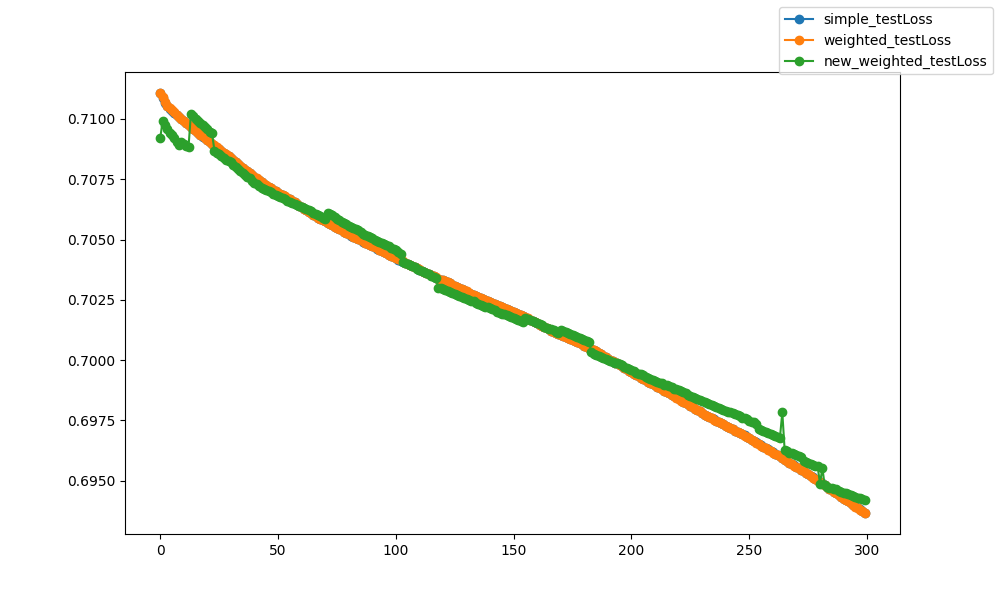

Values plotted in this chart, from the file beside it:
epoch, epoch, simple_testLoss, weighted_testLoss, new_weighted_testLoss
0, 0, 0.7111, 0.7111, 0.7092
1, 1, 0.7109, 0.7109, 0.7099
2, 2, 0.7107, 0.7107, 0.7098
3, 3, 0.7105, 0.7105, 0.7096
4, 4, 0.7104, 0.7104, 0.7094
5, 5, 0.7103, 0.7104, 0.7093
6, 6, 0.7103, 0.7103, 0.7092
7, 7, 0.7102, 0.7102, 0.7091
8, 8, 0.7101, 0.7101, 0.7089
9, 9, 0.71, 0.71, 0.709
10, 10, 0.7099, 0.7099, 0.709
11, 11, 0.7098, 0.7098, 0.7089
12, 12, 0.7097, 0.7098, 0.7088
13, 13, 0.7097, 0.7097, 0.7102
14, 14, 0.7096, 0.7096, 0.7101
15, 15, 0.7095, 0.7095, 0.71
16, 16, 0.7094, 0.7094, 0.7099
17, 17, 0.7093, 0.7094, 0.7098
18, 18, 0.7093, 0.7093, 0.7097
19, 19, 0.7092, 0.7092, 0.7097
20, 20, 0.7091, 0.7091, 0.7096
21, 21, 0.709, 0.709, 0.7095
22, 22, 0.709, 0.709, 0.7094
23, 23, 0.7089, 0.7089, 0.7087
24, 24, 0.7088, 0.7088, 0.7086
25, 25, 0.7087, 0.7087, 0.7085
26, 26, 0.7087, 0.7087, 0.7084
27, 27, 0.7086, 0.7086, 0.7084
28, 28, 0.7085, 0.7085, 0.7083
29, 29, 0.7084, 0.7085, 0.7083
30, 30, 0.7084, 0.7084, 0.7082
31, 31, 0.7083, 0.7083, 0.7081
32, 32, 0.7082, 0.7082, 0.708
33, 33, 0.7081, 0.7081, 0.7079
34, 34, 0.708, 0.7081, 0.7078
35, 35, 0.708, 0.708, 0.7078
36, 36, 0.7079, 0.7079, 0.7077
37, 37, 0.7078, 0.7078, 0.7076
38, 38, 0.7078, 0.7078, 0.7075
39, 39, 0.7077, 0.7077, 0.7074
40, 40, 0.7076, 0.7076, 0.7074
41, 41, 0.7075, 0.7075, 0.7073
42, 42, 0.7075, 0.7075, 0.7072
43, 43, 0.7074, 0.7074, 0.7072
44, 44, 0.7073, 0.7073, 0.7071
45, 45, 0.7072, 0.7072, 0.707
46, 46, 0.7072, 0.7072, 0.707
47, 47, 0.7071, 0.7071, 0.707
48, 48, 0.7071, 0.7071, 0.7069
49, 49, 0.707, 0.707, 0.7068
50, 50, 0.7069, 0.7069, 0.7068
51, 51, 0.7069, 0.7069, 0.7067
52, 52, 0.7068, 0.7068, 0.7067
53, 53, 0.7068, 0.7068, 0.7067
54, 54, 0.7067, 0.7067, 0.7066
55, 55, 0.7067, 0.7067, 0.7066
56, 56, 0.7066, 0.7066, 0.7065
57, 57, 0.7065, 0.7065, 0.7065
58, 58, 0.7065, 0.7065, 0.7064
59, 59, 0.7064, 0.7064, 0.7064
... 240 more rows
